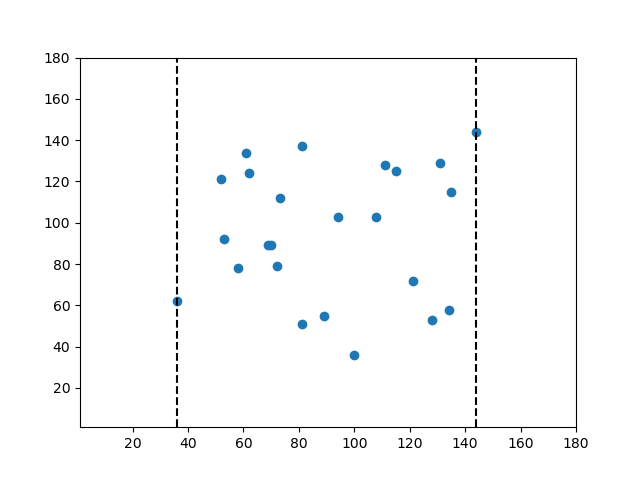

Data behind this chart, as committed beside it:
36.0, 62.0
52.0, 121.0
58.0, 78.0
53.0, 92.0
69.0, 89.0
70.0, 89.0
62.0, 124.0
81.0, 137.0
61.0, 134.0
73.0, 112.0
72.0, 79.0
89.0, 55.0
81.0, 51.0
100.0, 36.0
94.0, 103.0
111.0, 128.0
115.0, 125.0
121.0, 72.0
108.0, 103.0
128.0, 53.0
134.0, 58.0
131.0, 129.0
144.0, 144.0
135.0, 115.0
